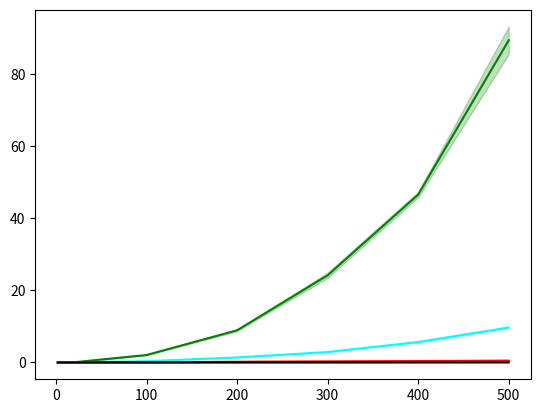

This chart was generated by the following Python code: (Note: this script raises an exception after producing the figure.)
# -*- coding: utf-8 -*-
"""Project 2

Automatically generated by Colaboratory.

Original file is located at
    https://colab.research.google.com/<link-removed>

Notes:
- Complex project and not so convenient in Google Colab. I would be better to have different files, but not so easy to do here.
- Execute cells in order. Each cell correponds to one "independent" python file

# Basic functions
You do **not** need to modify this file but I recommend you to look at them out of curiosity.

In particular check the function `swap`. You will use it in your programs.
"""

# Core functions related to sorting
from random import sample

def create_random_array(n):
  """ Create an array (list) of n distinct numbers """
  if n < 0: raise ValueError("negative size")
  return sample(range(10*n), k=n)

def swap(array, i, j):
  """ Swap elements at indexes i and j in the array """
  # test validity
  if i >= len(array): raise IndexError(f"index i out of bounds (i={i})")
  if j >= len(array): raise IndexError(f"index j out of bounds (j={j})")
  if i == j: return 
  # swap the values
  tmp = array[i]
  array[i] = array[j]
  array[j] = tmp
    
def is_sorted(array):
  """ Check if the array given as input is sorted """
  for i in range(1,len(array)):
    if array[i-1] > array[i]: return False
  return True

"""# Sorting Algorithms
A short list of famous sorting algorithms

## Insertion Sort
You do **not** need to modify this "file".

Implementation of the insertion sort algorithm.
"""

# INSERTION SORT
#
# IN:  arbitrary array
# OUT: array with all values sorted in increasing order
#
# METHOD:
# conceptually, consider two arrays: sorted, unsorted
# initially,
#   sorted   = []
#   unsorted = array
# take element elt from unsorted one by one
#   insert elt into sorted and move it down
#   until it reaches its correct position
#
# NB: in the code below, index i represents the "border"
# between sorted and unsorted.

def insert_sort(array):
  """ Non-destructive insertion sort:
  array is unchanged
  returns a sorted copy
  """
  res = array.copy()
  insert_sort_inplace_optimized(res)
  return res

def insert_sort_inplace(array):
  """ Inplace insertion sort """
  for i in range(len(array)):
    for j in range(i-1, -1, -1):
      if array[j] > array[j+1]:
        swap(array, j, j+1)
  return array

def insert_sort_inplace_optimized(array):
  """ Inplace insertion sort (slightly optimized) """
  for i in range(len(array)):
    for j in range(i-1, -1, -1):
      if array[j] > array[j+1]:
        swap(array, j, j+1)
      else:
        break
  return array

# # Simple test
N = 10
A = create_random_array(N)
B = insert_sort(A)
print(A)
print(B)

"""## Quick Sort
You do **not** need to modify this "file".

Implementation of the quicksort algorithm.
"""

# QUICKSORT
#
# IN:  arbitrary array
# OUT: array with all values sorted in increasing order
#
# METHOD:
# recursively,
#   take one value from the array as pivot
#   split the remainder of the array into two arrays:
#      left array with values smaller than pivot
#      right array with values larger than pivot
#   sort left and right independently
#   combine left, pivot, right into a sorted array
#
# NB: in practice, the way to chose the pivot is very
# significant to ensure good performance. However, in
# this lecture, we make a naive choice in order to keep
# the discussion simple and focus instead on the core
# idea of the algorithm.
# 
#
# Non-destructive sort:
# array is unchanged
# returns a sorted copy
#

def quick_sort(array):
  """ Sorting function (quicksort)
  IN: arbitrary array
  OUT: sorted array
  """
  if len(array)  < 2: return array        # 0 or 1 element => trivial
  if len(array) == 2:                     # 2 elements     => easy
    if array[0] <= array[1]: return array
    else: return [array[1], array[0]]     # reverse the list (could use array[::-1])

  # More than 2 elements:
  pivot = array[0]
  tail  = array[1:]
  left  = [ v for v in tail if v < pivot ]
  right = [ v for v in tail if v >= pivot ]
  return quick_sort(left) + [ pivot ] + quick_sort(right)

# # Simple test
N = 10
A = create_random_array(N)
B = quick_sort(A)
print(A)
print(B)

"""## Merge Sort -- **TODO**
- `merge` function is given (recursive and iterative versions)
- **need to write** the `sort` function.

Implementation of the mergesort algorithm.

"""

# MERGE SORT
#
# IN:  arbitrary array
# OUT: array with all values sorted in increasing order
#
# METHOD:
# recursively,
#   cut the array into two halves: left, right
#   sort each half
#   merge both halves
#

#
# Non-destructive sort:
# array is unchanged
# returns a sorted copy
#

def merge_rec(a, b):
  """ Merge of two sorted arrays (recursive version)
  
  IN:  sorted arrays a and b
  OUT: merging of a and b into one sorted array
  """
  if not a or not b or a[-1] < b[0]:    # empty a OR empty b OR last of a < first of b
    return a + b                        # ==> easy case, simply concatenate a and b
  if a[0] < b[0]:                       # Otherwise, take the smaller among the two first elements
    return [a[0]] + merge_rec(a[1:], b) # and do recursion!
  return [b[0]] + merge_rec(a, b[1:])


def merge(a, b):
  """ Merge of two sorted arrays (iterative version)
  
  IN:  sorted arrays a and b
  OUT: merging of a and b into one sorted array
  """
  res = [0] * (len(a)+len(b))    # Create a list of correct length with arbitrary values (here 0)
  indexa = 0                     # index of next element of a to be merged
  indexb = 0                     # index of next element of b to be merged
  for i in range(len(res)):      # 4 cases to distinguish
    if indexa == len(a):         # - already used all elements of a
      res[i] = b[indexb]
      indexb += 1
    elif indexb == len(b):       # - already used all elements of b
      res[i] = a[indexa]
      indexa += 1
    elif a[indexa] < b[indexb]:  # - first element of a is smaller than first element of b
      res[i] = a[indexa]
      indexa += 1
    else:                        # - first element of b is smaller (or equal) than first element of a
      res[i] = b[indexb]
      indexb += 1
  return res
    
def merge_sort(array):
  """ Sorting function (merge sort)
  IN: arbitrary array
  OUT: sorted array
  """
  if len(array)  < 2: return array        
  if len(array) == 2:                     
    if array[0] <= array[1]: return array
    else: return [array[1], array[0]] 

  middle =len(array)//2
  left  = merge_sort(array[0:middle])
  right = merge_sort(array[middle:])
  return  merge(left,right)
  

# # Simple test
N = 10
A = create_random_array(N)
B = merge_sort(A)
print(A)
print(B)

"""## Bubble Sort -- OPTIONAL"""

# BUBBLE SORT
#
# IN:  arbitrary array
# OUT: array with all values sorted in increasing order
#
# METHOD:
#  check online by yourself :)

def bubble_sort(array):
    """ Non-destructive bubblesort sort.    
    array is unchanged; returns a sorted copy
    """
    res = array.copy()
    bubble_sort_inplace(res)
    return res

def bubble_sort_inplace(array):
    """ Inplace bubblesort sort.
    modifies the input array directly
    """
    for i in range(len(array)-1,-1,-1):
        for j in range(i):
            if is_sorted (array):
               break
            if array[j] > array[j+1]:
               swap(array, j, j+1)
              
            
    return array

N = 10
A = create_random_array(N)
B = bubble_sort(A)
print(A)
print(B)

"""## Selection Sort -- OPTIONAL

"""

# SELECTION SORT
#
# IN:  arbitrary array
# OUT: array with all values sorted in increasing order
#
# METHOD:
# conceptually, consider two arrays: sorted, unsorted
# initially,
#   sorted   = []
#   unsorted = array
# iteratively,
#   remove the smallest element of unsorted
#   add it at the end of sorted
#

def selection_sort(array):
  """ Non-destructive selection sort.    
  array is unchanged; returns a sorted copy
  """
  res = array.copy()
  selection_sort_inplace(res)
  return res

def selection_sort_inplace(array):
  """ Inplace selection sort.
  modifies the input array directly
  """
  # TODO (OPTIONAL): implement selection sort
  # replace the lines below with your own code
  list.sort(array)
  return array

N = 10
A = create_random_array(N)
B = selection_sort(A)
print(A)
print(B)

"""## Any Other Sort Algorithm -- OPTIONAL

# Main Program
- This is the main "file" that you should execute to evaluate the sorting algorithms.
- It automatically creates a graphic based on the given parameters.
- You may want to modify some parts of this file: e.g.
ALGORITHMS, REPETITIONS, TEST_SIZES, ...

  If you modify something, explain it in the report
"""

import numpy as np
import matplotlib.pyplot as plt
import scipy.stats as stats

# List of algorithms to be compared
ALGORITHMS = [
# Algorithm name,   Color,    Algorithm function
  ("Bubble sort",     "Green",  bubble_sort ),
  #("Selection sort",  "Blue",   selection_sort ),
  ("Insertion sort",  "Cyan",   insert_sort ),
  ("Quicksort",       "Orange", quick_sort ),
  ("Merge sort",      "Red",    merge_sort ),
  ("Builtin sort",    "Black",  sorted )
]

# Describe data used to do the comparison
# You can change here to get better results!
REPETITIONS  = 50
TEST_SIZES  = [2,20,100,200,300,400,500]

# Generate the random arrays used in the comparison
TEST_ARRAYS = [ (size,
                 [create_random_array(size) for i in range(REPETITIONS)]
                ) for size in TEST_SIZES ]

# "Complex" function used to compute confidence intervals
# https://en.wikipedia.org/wiki/Confidence_interval
# Code corrresponds to https://en.wikipedia.org/wiki/Confidence_interval#Basic_steps
# No need to understand details here.
def mean_ci(data, conf_level=0.95, two_sided=True):
  if two_sided:
    conf_level = 1 - (1-conf_level)/2
  n    = data.size
  mean = np.mean(data)
  df   = n-1
  sdv  = np.std(data)
  ci   = stats.t.ppf(conf_level, df) * sdv / np.sqrt(n)
  return (mean, ci)


# Measure the time taken to sort a given array using a given sort algorithm
from time import time
def timed_sort(sort_fct, array):
  start = time()
  sorted_array = sort_fct(array)
  stop = time()
  # check that sorting is correct. Otherwise stop everything!
  if not is_sorted(sorted_array):
    print(f"Problem with array {array}, obtain {sorted_array} which is not sorted")
  assert( is_sorted(sorted_array) )
  return (stop-start) * 1000           # get time as milliseconds


# gather execution data to draw nice plot
# May be complex to read but please have a look :)
# Do not hesitate to ask questions
data = [ {} for _ in ALGORITHMS ]

for k, (name, col, sort) in enumerate(ALGORITHMS):
  print(f"- {name}")
  means = np.empty(len(TEST_ARRAYS))
  lcis  = np.empty(len(TEST_ARRAYS))
  hcis  = np.empty(len(TEST_ARRAYS))
  
  for i, (size, arrays) in enumerate(TEST_ARRAYS):
    print(f"  {size},", end="", flush=True)
    times = np.fromiter((timed_sort(sort, array) for array in arrays), float)
    mean, ci = mean_ci(times)
    means[i] = mean
    lcis[i] = mean-ci
    hcis[i] = mean+ci
    
  data[k]['name']  = name
  data[k]['color'] = col
  data[k]['means'] = means
  data[k]['lcis'] = lcis
  data[k]['hcis'] = hcis
  print("...done")


# plot the data using matplotlib
# Current version use a log-log scale
fig, ax = plt.subplots()

for entry in data:
    ax.fill_between(TEST_SIZES, entry['hcis'], entry['lcis'], color=entry['color'], alpha=.25)
    ax.plot(TEST_SIZES, entry['means'], color=entry['color'], label=entry['name'])
    
ax.set_xscale("log", nonposx='clip')    # setting the x-axis values to logarithmic scale and non-positive values in x are clipped to a very small positive number
ax.set_yscale("log", nonposy='clip')    

ax.set_ylim(ymin=0.001)  
ax.set(xlabel='array size', ylabel='running time [ms]',
       title='Running time of sorting algorithms')
ax.legend()
ax.grid()
fig.savefig("sort_comparison.pdf")
plt.show()